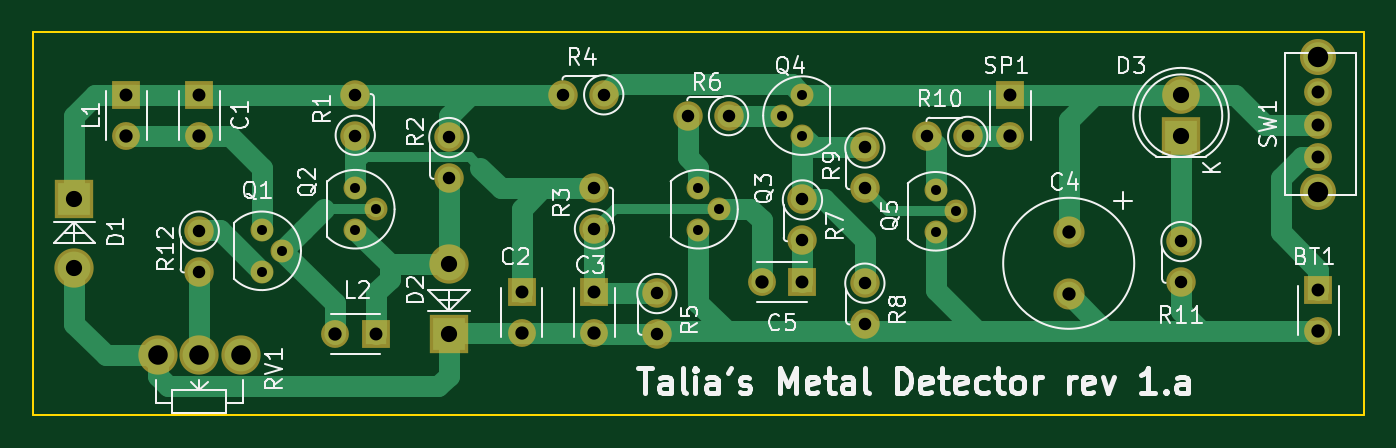
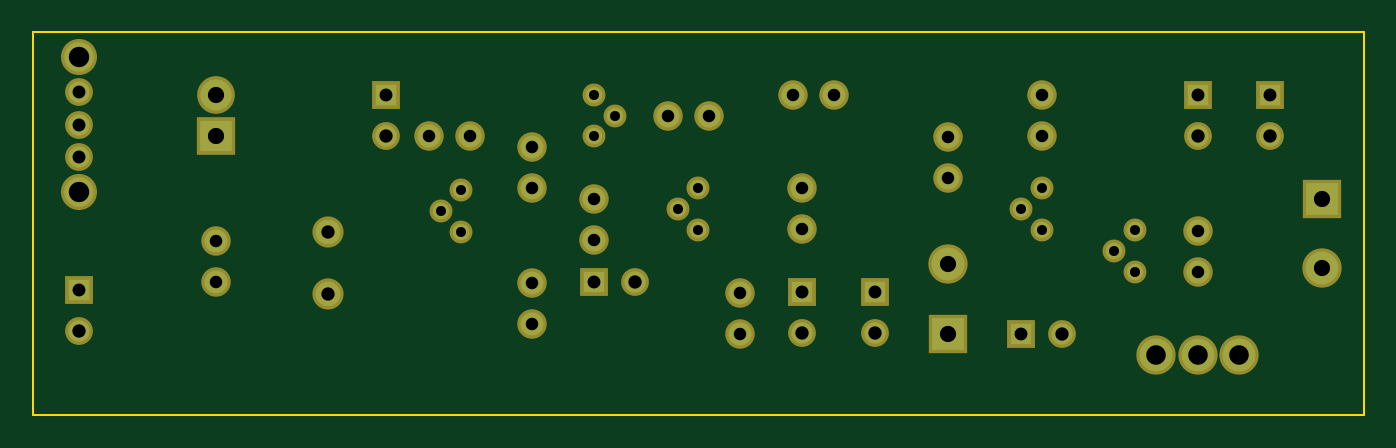
Circuit board: 8 layer files. Board 81.3 x 23.4 mm.
- bottom_copper: MetalDetector-B_Cu.gbl (2460 bytes)
- bottom_mask: MetalDetector-B_Mask.gbs (2454 bytes)
- bottom_silk: MetalDetector-B_SilkS.gbo (299 bytes)
- outline: MetalDetector-Edge_Cuts.gm1 (519 bytes)
- top_copper: MetalDetector-F_Cu.gtl (8248 bytes)
- top_mask: MetalDetector-F_Mask.gts (2454 bytes)
- top_silk: MetalDetector-F_SilkS.gto (34326 bytes)
- drill: MetalDetector.drl (1119 bytes)

=== bottom_copper: MetalDetector-B_Cu.gbl ===
G04 #@! TF.FileFunction,Copper,L2,Bot,Signal*
%FSLAX46Y46*%
G04 Gerber Fmt 4.6, Leading zero omitted, Abs format (unit mm)*
G04 Created by KiCad (PCBNEW (2015-08-16 BZR 6097, Git b384c94)-product) date 11/15/2015 1:40:49 AM*
%MOMM*%
G01*
G04 APERTURE LIST*
%ADD10C,0.100000*%
%ADD11R,1.300000X1.300000*%
%ADD12C,1.300000*%
%ADD13R,2.000000X1.900000*%
%ADD14C,1.900000*%
%ADD15C,1.400000*%
%ADD16C,1.998980*%
%ADD17C,1.800000*%
%ADD18C,1.000760*%
%ADD19C,2.000000*%
%ADD20R,2.000000X2.000000*%
%ADD21C,1.501140*%
G04 APERTURE END LIST*
D10*
D11*
X169926000Y-86868000D03*
D12*
X169926000Y-89368000D03*
D11*
X101600000Y-74930000D03*
D12*
X101600000Y-77430000D03*
D11*
X121285000Y-86995000D03*
D12*
X121285000Y-89495000D03*
D11*
X125730000Y-86995000D03*
D12*
X125730000Y-89495000D03*
D11*
X138430000Y-86360000D03*
D12*
X135930000Y-86360000D03*
D13*
X161544000Y-77470000D03*
D14*
X161544000Y-74930000D03*
D11*
X97155000Y-74930000D03*
D12*
X97155000Y-77430000D03*
D11*
X112395000Y-89535000D03*
D12*
X109895000Y-89535000D03*
D15*
X111125000Y-77429360D03*
X111125000Y-74930000D03*
X116840000Y-77510640D03*
X116840000Y-80010000D03*
X125730000Y-83144360D03*
X125730000Y-80645000D03*
X126324360Y-74930000D03*
X123825000Y-74930000D03*
X129540000Y-87035640D03*
X129540000Y-89535000D03*
X133944360Y-76200000D03*
X131445000Y-76200000D03*
X138430000Y-81320640D03*
X138430000Y-83820000D03*
X142240000Y-86400640D03*
X142240000Y-88900000D03*
X142240000Y-78145640D03*
X142240000Y-80645000D03*
X161544000Y-83860640D03*
X161544000Y-86360000D03*
X101600000Y-83225640D03*
X101600000Y-85725000D03*
D16*
X101600000Y-90805000D03*
X99060000Y-90805000D03*
X104140000Y-90805000D03*
D11*
X151130000Y-74930000D03*
D12*
X151130000Y-77430000D03*
X169926000Y-78744000D03*
X169926000Y-74744000D03*
D17*
X169926000Y-80844000D03*
X169926000Y-72644000D03*
D12*
X169926000Y-76744000D03*
D18*
X106680000Y-84455000D03*
X105410000Y-85725000D03*
X105410000Y-83185000D03*
X112395000Y-81915000D03*
X111125000Y-83185000D03*
X111125000Y-80645000D03*
X133350000Y-81915000D03*
X132080000Y-83185000D03*
X132080000Y-80645000D03*
X137160000Y-76200000D03*
X138430000Y-74930000D03*
X138430000Y-77470000D03*
X147828000Y-82042000D03*
X146558000Y-83312000D03*
X146558000Y-80772000D03*
D19*
X93980000Y-85530000D03*
D20*
X93980000Y-81280000D03*
D19*
X116840000Y-85285000D03*
D20*
X116840000Y-89535000D03*
D21*
X154686000Y-87122000D03*
X154686000Y-83312000D03*
D15*
X148549360Y-77470000D03*
X146050000Y-77470000D03*
M02*

=== bottom_mask: MetalDetector-B_Mask.gbs ===
G04 #@! TF.FileFunction,Soldermask,Bot*
%FSLAX46Y46*%
G04 Gerber Fmt 4.6, Leading zero omitted, Abs format (unit mm)*
G04 Created by KiCad (PCBNEW (2015-08-16 BZR 6097, Git b384c94)-product) date 11/15/2015 1:40:50 AM*
%MOMM*%
G01*
G04 APERTURE LIST*
%ADD10C,0.100000*%
%ADD11R,1.700000X1.700000*%
%ADD12C,1.700000*%
%ADD13R,2.400000X2.300000*%
%ADD14C,2.300000*%
%ADD15C,1.800000*%
%ADD16C,2.398980*%
%ADD17C,2.200000*%
%ADD18C,1.400760*%
%ADD19C,2.400000*%
%ADD20R,2.400000X2.400000*%
%ADD21C,1.901140*%
G04 APERTURE END LIST*
D10*
D11*
X169926000Y-86868000D03*
D12*
X169926000Y-89368000D03*
D11*
X101600000Y-74930000D03*
D12*
X101600000Y-77430000D03*
D11*
X121285000Y-86995000D03*
D12*
X121285000Y-89495000D03*
D11*
X125730000Y-86995000D03*
D12*
X125730000Y-89495000D03*
D11*
X138430000Y-86360000D03*
D12*
X135930000Y-86360000D03*
D13*
X161544000Y-77470000D03*
D14*
X161544000Y-74930000D03*
D11*
X97155000Y-74930000D03*
D12*
X97155000Y-77430000D03*
D11*
X112395000Y-89535000D03*
D12*
X109895000Y-89535000D03*
D15*
X111125000Y-77429360D03*
X111125000Y-74930000D03*
X116840000Y-77510640D03*
X116840000Y-80010000D03*
X125730000Y-83144360D03*
X125730000Y-80645000D03*
X126324360Y-74930000D03*
X123825000Y-74930000D03*
X129540000Y-87035640D03*
X129540000Y-89535000D03*
X133944360Y-76200000D03*
X131445000Y-76200000D03*
X138430000Y-81320640D03*
X138430000Y-83820000D03*
X142240000Y-86400640D03*
X142240000Y-88900000D03*
X142240000Y-78145640D03*
X142240000Y-80645000D03*
X161544000Y-83860640D03*
X161544000Y-86360000D03*
X101600000Y-83225640D03*
X101600000Y-85725000D03*
D16*
X101600000Y-90805000D03*
X99060000Y-90805000D03*
X104140000Y-90805000D03*
D11*
X151130000Y-74930000D03*
D12*
X151130000Y-77430000D03*
X169926000Y-78744000D03*
X169926000Y-74744000D03*
D17*
X169926000Y-80844000D03*
X169926000Y-72644000D03*
D12*
X169926000Y-76744000D03*
D18*
X106680000Y-84455000D03*
X105410000Y-85725000D03*
X105410000Y-83185000D03*
X112395000Y-81915000D03*
X111125000Y-83185000D03*
X111125000Y-80645000D03*
X133350000Y-81915000D03*
X132080000Y-83185000D03*
X132080000Y-80645000D03*
X137160000Y-76200000D03*
X138430000Y-74930000D03*
X138430000Y-77470000D03*
X147828000Y-82042000D03*
X146558000Y-83312000D03*
X146558000Y-80772000D03*
D19*
X93980000Y-85530000D03*
D20*
X93980000Y-81280000D03*
D19*
X116840000Y-85285000D03*
D20*
X116840000Y-89535000D03*
D21*
X154686000Y-87122000D03*
X154686000Y-83312000D03*
D15*
X148549360Y-77470000D03*
X146050000Y-77470000D03*
M02*

=== bottom_silk: MetalDetector-B_SilkS.gbo ===
G04 #@! TF.FileFunction,Legend,Bot*
%FSLAX46Y46*%
G04 Gerber Fmt 4.6, Leading zero omitted, Abs format (unit mm)*
G04 Created by KiCad (PCBNEW (2015-08-16 BZR 6097, Git b384c94)-product) date 11/15/2015 1:40:49 AM*
%MOMM*%
G01*
G04 APERTURE LIST*
%ADD10C,0.100000*%
G04 APERTURE END LIST*
D10*
M02*

=== outline: MetalDetector-Edge_Cuts.gm1 ===
G04 #@! TF.FileFunction,Profile,NP*
%FSLAX46Y46*%
G04 Gerber Fmt 4.6, Leading zero omitted, Abs format (unit mm)*
G04 Created by KiCad (PCBNEW (2015-08-16 BZR 6097, Git b384c94)-product) date 11/15/2015 1:40:50 AM*
%MOMM*%
G01*
G04 APERTURE LIST*
%ADD10C,0.100000*%
%ADD11C,0.150000*%
G04 APERTURE END LIST*
D10*
D11*
X91440000Y-71120000D02*
X172720000Y-71120000D01*
X91440000Y-94488000D02*
X91440000Y-71120000D01*
X172720000Y-94488000D02*
X91440000Y-94488000D01*
X172720000Y-71120000D02*
X172720000Y-94488000D01*
M02*

=== top_copper: MetalDetector-F_Cu.gtl (8248 bytes, source omitted) ===
=== top_mask: MetalDetector-F_Mask.gts ===
G04 #@! TF.FileFunction,Soldermask,Top*
%FSLAX46Y46*%
G04 Gerber Fmt 4.6, Leading zero omitted, Abs format (unit mm)*
G04 Created by KiCad (PCBNEW (2015-08-16 BZR 6097, Git b384c94)-product) date 11/15/2015 1:40:50 AM*
%MOMM*%
G01*
G04 APERTURE LIST*
%ADD10C,0.100000*%
%ADD11R,1.700000X1.700000*%
%ADD12C,1.700000*%
%ADD13R,2.400000X2.300000*%
%ADD14C,2.300000*%
%ADD15C,1.800000*%
%ADD16C,2.398980*%
%ADD17C,2.200000*%
%ADD18C,1.400760*%
%ADD19C,2.400000*%
%ADD20R,2.400000X2.400000*%
%ADD21C,1.901140*%
G04 APERTURE END LIST*
D10*
D11*
X169926000Y-86868000D03*
D12*
X169926000Y-89368000D03*
D11*
X101600000Y-74930000D03*
D12*
X101600000Y-77430000D03*
D11*
X121285000Y-86995000D03*
D12*
X121285000Y-89495000D03*
D11*
X125730000Y-86995000D03*
D12*
X125730000Y-89495000D03*
D11*
X138430000Y-86360000D03*
D12*
X135930000Y-86360000D03*
D13*
X161544000Y-77470000D03*
D14*
X161544000Y-74930000D03*
D11*
X97155000Y-74930000D03*
D12*
X97155000Y-77430000D03*
D11*
X112395000Y-89535000D03*
D12*
X109895000Y-89535000D03*
D15*
X111125000Y-77429360D03*
X111125000Y-74930000D03*
X116840000Y-77510640D03*
X116840000Y-80010000D03*
X125730000Y-83144360D03*
X125730000Y-80645000D03*
X126324360Y-74930000D03*
X123825000Y-74930000D03*
X129540000Y-87035640D03*
X129540000Y-89535000D03*
X133944360Y-76200000D03*
X131445000Y-76200000D03*
X138430000Y-81320640D03*
X138430000Y-83820000D03*
X142240000Y-86400640D03*
X142240000Y-88900000D03*
X142240000Y-78145640D03*
X142240000Y-80645000D03*
X161544000Y-83860640D03*
X161544000Y-86360000D03*
X101600000Y-83225640D03*
X101600000Y-85725000D03*
D16*
X101600000Y-90805000D03*
X99060000Y-90805000D03*
X104140000Y-90805000D03*
D11*
X151130000Y-74930000D03*
D12*
X151130000Y-77430000D03*
X169926000Y-78744000D03*
X169926000Y-74744000D03*
D17*
X169926000Y-80844000D03*
X169926000Y-72644000D03*
D12*
X169926000Y-76744000D03*
D18*
X106680000Y-84455000D03*
X105410000Y-85725000D03*
X105410000Y-83185000D03*
X112395000Y-81915000D03*
X111125000Y-83185000D03*
X111125000Y-80645000D03*
X133350000Y-81915000D03*
X132080000Y-83185000D03*
X132080000Y-80645000D03*
X137160000Y-76200000D03*
X138430000Y-74930000D03*
X138430000Y-77470000D03*
X147828000Y-82042000D03*
X146558000Y-83312000D03*
X146558000Y-80772000D03*
D19*
X93980000Y-85530000D03*
D20*
X93980000Y-81280000D03*
D19*
X116840000Y-85285000D03*
D20*
X116840000Y-89535000D03*
D21*
X154686000Y-87122000D03*
X154686000Y-83312000D03*
D15*
X148549360Y-77470000D03*
X146050000Y-77470000D03*
M02*

=== top_silk: MetalDetector-F_SilkS.gto (34326 bytes, source omitted) ===
=== drill: MetalDetector.drl ===
M48
INCH,TZ
T1C0.024
T2C0.030
T3C0.031
T4C0.032
T5C0.039
T6C0.039
T7C0.047
T8C0.049
%
G90
G05
T1
X41500Y-32750
X41500Y-33750
X42000Y-33250
X43750Y-31750
X43750Y-32750
X44250Y-32250
X52000Y-31750
X52000Y-32750
X52500Y-32250
X54000Y-30000
X54500Y-29500
X54500Y-30500
X57700Y-31800
X57700Y-32800
X58200Y-32300
T2
X40000Y-32766
X40000Y-33750
X43750Y-29500
X43750Y-30484
X46000Y-30516
X46000Y-31500
X48750Y-29500
X49500Y-31750
X49500Y-32734
X49734Y-29500
X51000Y-34266
X51000Y-35250
X51750Y-30000
X52734Y-30000
X54500Y-32016
X54500Y-33000
X56000Y-30766
X56000Y-31750
X56000Y-34016
X56000Y-35000
X57500Y-30500
X58484Y-30500
X63600Y-33016
X63600Y-34000
T3
X38250Y-29500
X40000Y-29500
X44250Y-35250
X47750Y-34250
X49500Y-34250
X54500Y-34000
X59500Y-29500
X66900Y-29427
X66900Y-30214
X66900Y-31002
X66900Y-34200
T4
X38250Y-30484
X40000Y-30484
X43266Y-35250
X47750Y-35234
X49500Y-35234
X53516Y-34000
X59500Y-30484
X60900Y-32800
X60900Y-34300
X66900Y-35184
T5
X37000Y-32000
X37000Y-33673
X46000Y-33577
X46000Y-35250
T6
X63600Y-29500
X63600Y-30500
T7
X39000Y-35750
X40000Y-35750
X41000Y-35750
T8
X66900Y-28600
X66900Y-31828
T0
M30

